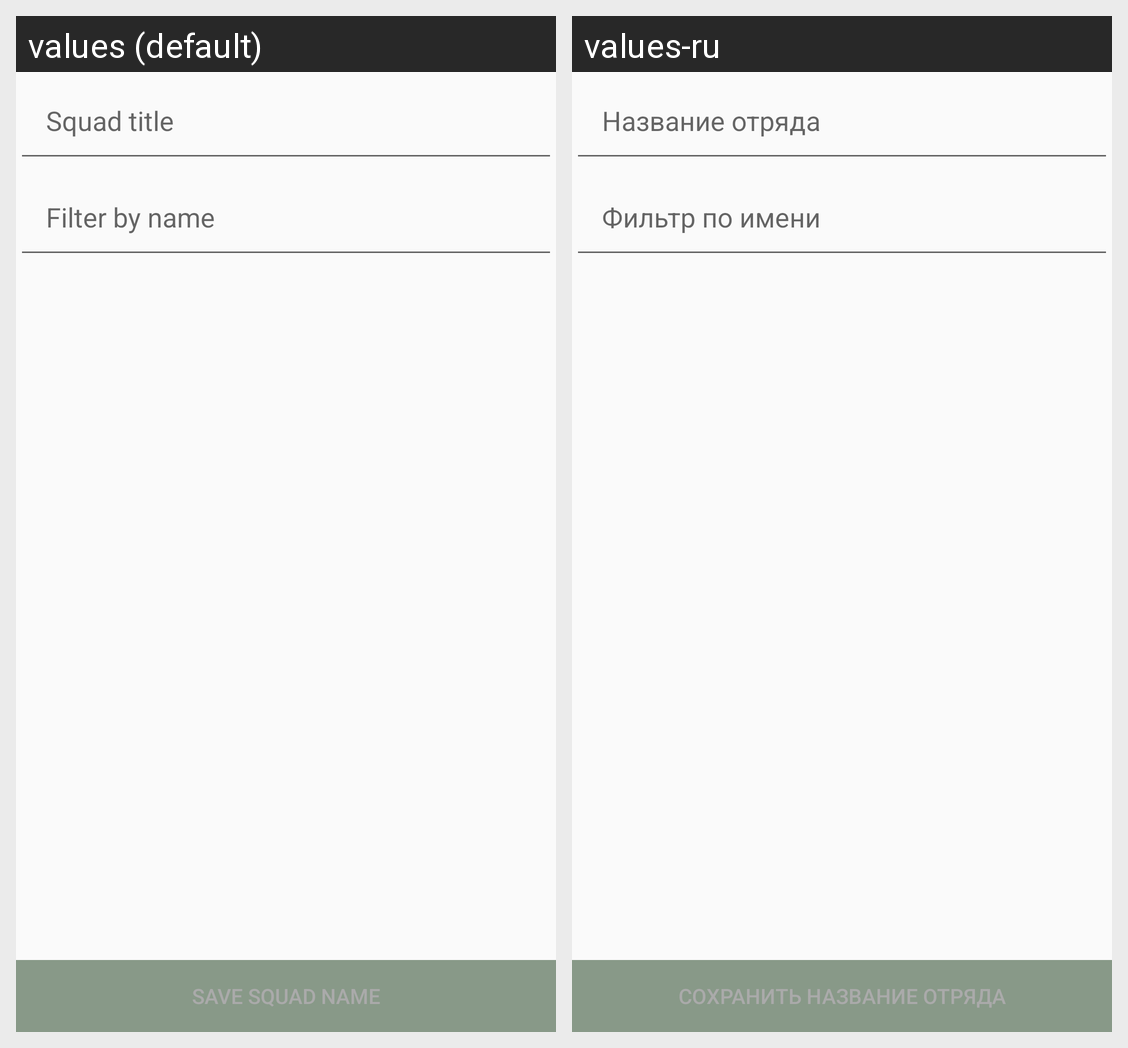

Here is an Android app screen in its default locale and in the app's own translations. Write out the translated-string differences for the strings that appear on this screen.
Android screen res/layout/fragment_add_edit_squad.xml rendered under 2 locales, left to right: values (default), values-ru. Device: Nexus 5 (rendered at 1080×1920; each locale shown at half size, 540×960, under a caption strip naming it); theme AppTheme.
Strings drawn on this screen, with the default value and each locale's value (text and hints the layout hard-codes, and strings that could not be matched under every locale, appear in the picture but are not listed):

squad_title
  values: Squad title
  values-ru: Название отряда

filter_by_name
  values: Filter by name
  values-ru: Фильтр по имени

save_squad_name
  values: Save squad name
  values-ru: Сохранить название отряда
